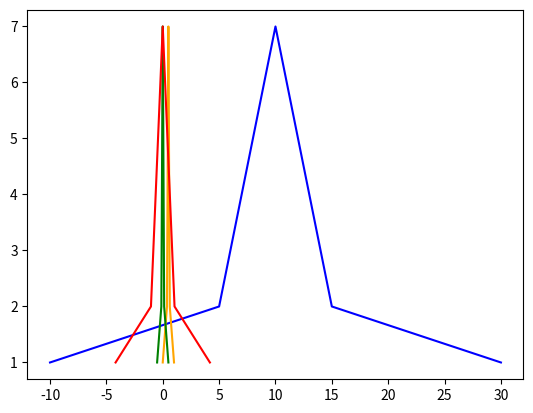

The matplotlib source for this figure:
import numpy as np
import matplotlib.pyplot as plt


def normalization1(x):
    # (x-min)/(max-min)归一化结果[0,1]
    return [(i - min(x)) / (max(x) - min(x)) for i in x]


def normalization2(x):
    # (x-mean)/(max-min)归一化结果[-1/2,1/2]
    return [(i - np.mean(x)) / (max(x) - min(x)) for i in x]


def zScore(x):
    xmean = np.mean(x)
    var2 = sum([(i - xmean) * (i - xmean) for i in x]) / len(x)
    return [(i - xmean) / np.sqrt(var2) for i in x]


l = [-10, 5, 5, 6, 6, 6, 7, 7, 7, 7, 8, 8, 8, 8, 8, 9, 9, 9, 9, 9, 9, 10, 10, 10, 10, 10, 10, 10, 11, 11, 11, 11, 11,
     11, 12, 12, 12, 12, 12, 13, 13, 13, 13, 14, 14, 14, 15, 15, 30]
cs = []
for i in l:
    count = l.count(i)
    cs.append(count)
z1 = normalization1(l)
z2 = normalization2(l)
z3 = zScore(l)

plt.plot(l, cs, color='blue')
plt.plot(z1, cs, color='orange')
plt.plot(z2, cs, color='g')
plt.plot(z3, cs, color='r')
plt.show()
